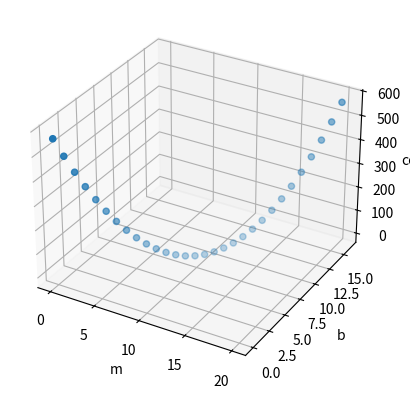

Write the Python code that produced this figure.
import numpy as np
from matplotlib import pyplot as plt


# noinspection DuplicatedCode
def create_actuals():
    # function to create an array of x values
    # and y values with a given slope and y intercept
    # data = np.array((numPoints, 2)).astype(float)
    # no need to change
    data = np.zeros((num_points, 3))

    for k in range(num_points):
        data[k][0] = 1.0
        data[k][1] = float(k)
        data[k][2] = y_intercept + float(slope) * k

    x = data[:, 0:2]
    y = data[:, 2]
    print(x, y)
    return x, y


def create_weights():
    # this function creates a set of weights that you
    # will calculate the cost for
    # no need to change
    num_weights = 30
    bias_weights = np.linspace(0, y_intercept * 2, num_weights)
    x1_weights = np.linspace(0, slope * 2, num_weights)
    weights = np.transpose([bias_weights, x1_weights])
    return weights


def calc_cost(x, weights, y):
    # =============================================================================
    # ############  YOUR CODE HERE
    # return the cost for the weights
    # =============================================================================
    return np.sum((x.dot(weights) - y) ** 2) / len(x)


def scatter_weights(weights, cost_arr):
    fig = plt.figure()
    ax = fig.add_subplot(projection="3d")
    ax.scatter(weights[:, 0], weights[:, 1], cost_arr)
    ax.set_xlabel("m")
    ax.set_ylabel("b")
    ax.set_zlabel("cost")
    plt.show()


# Main
num_points = 4
slope = 8.0
y_intercept = 10.0


def _main():
    x, y = create_actuals()
    weight_arr = create_weights()
    cost_arr = np.array(list(map(lambda w: calc_cost(x, w, y), weight_arr)))
    print(cost_arr)
    print(f"Best weights: {weight_arr[cost_arr.argmin(), :]}")
    scatter_weights(weight_arr, cost_arr)


if __name__ == "__main__":
    _main()
